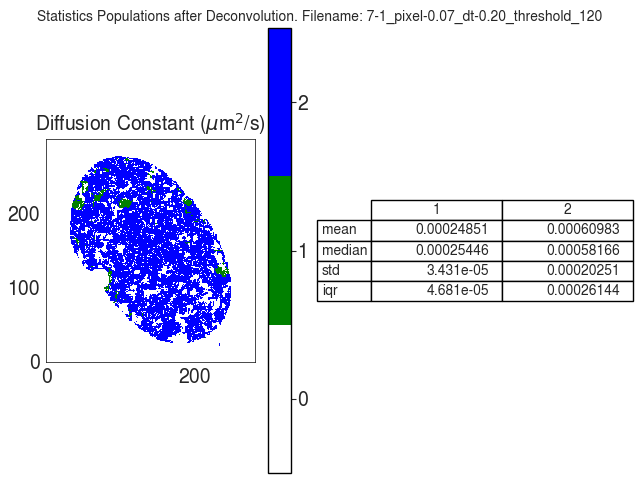

The file beside this chart, header and first rows:
D
, 1, 2
mean, 0.0002485, 0.0006098
median, 0.0002545, 0.0005817
std, 3.430594800139076e-05, 0.0002025
iqr, 4.680500971590611e-05, 0.0002614
